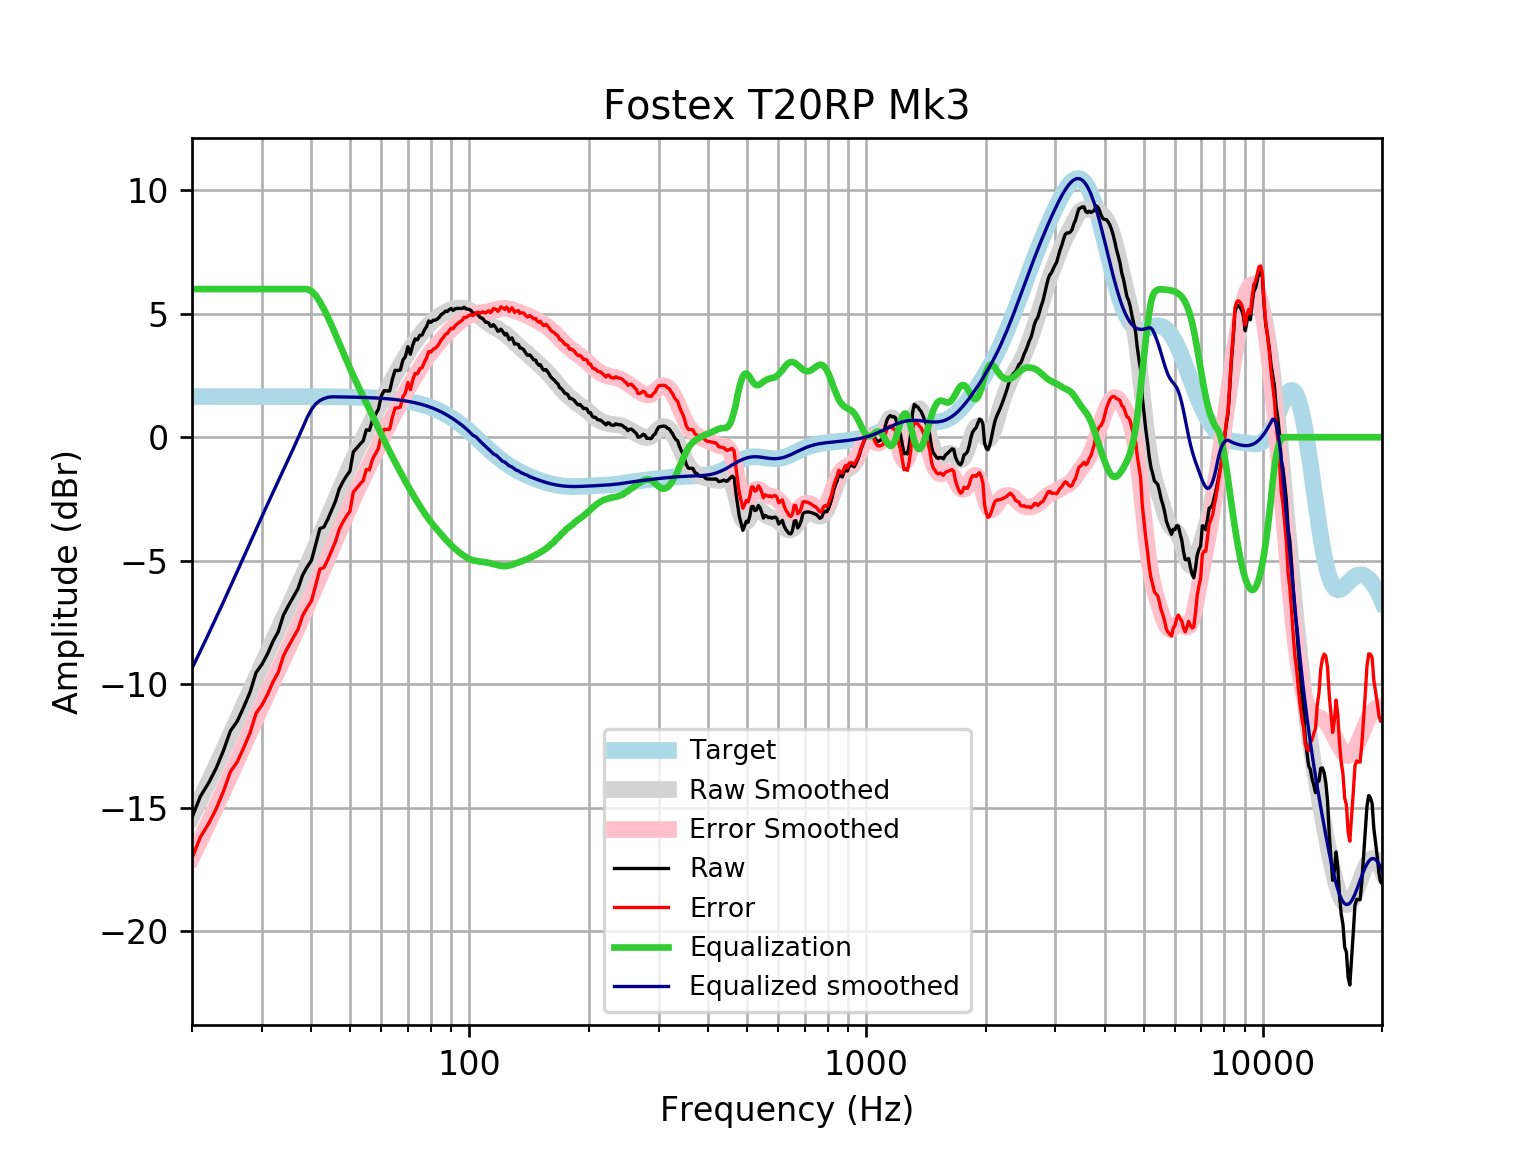

The data file committed next to this chart (first rows):
frequency, raw, error, smoothed, error_smoothed, equalization, equalized_raw, equalized_smoothed, target
20, -15.4, -17.04, -15.36, -17, 6, -9.395, -9.355, 1.648
21, -14.54, -16.19, -14.66, -16.3, 6.0, -8.538, -8.656, 1.648
22, -14.01, -15.66, -13.97, -15.62, 6, -8.014, -7.975, 1.648
23, -13.41, -15.06, -13.31, -14.96, 6, -7.41, -7.312, 1.648
24, -12.69, -14.34, -12.67, -14.32, 6, -6.693, -6.669, 1.648
25, -11.89, -13.54, -12.04, -13.69, 6.0, -5.89, -6.043, 1.648
26, -11.5, -13.15, -11.44, -13.08, 6.0, -5.503, -5.436, 1.648
27, -10.93, -12.57, -10.85, -12.5, 6.0, -4.927, -4.849, 1.648
28, -10.33, -11.98, -10.28, -11.93, 6.0, -4.329, -4.282, 1.647
29, -9.533, -11.18, -9.738, -11.38, 6, -3.533, -3.738, 1.647
30, -9.202, -10.85, -9.215, -10.86, 6, -3.202, -3.215, 1.647
31, -8.772, -10.42, -8.714, -10.36, 6, -2.772, -2.714, 1.647
32, -8.261, -9.908, -8.233, -9.88, 6.0, -2.261, -2.233, 1.647
33, -7.87, -9.517, -7.771, -9.417, 6.0, -1.87, -1.771, 1.647
34, -7.203, -8.849, -7.323, -8.969, 6, -1.203, -1.323, 1.646
35, -6.819, -8.465, -6.887, -8.533, 6.0, -0.8188, -0.8872, 1.646
36, -6.472, -8.118, -6.46, -8.105, 6, -0.4724, -0.4596, 1.645
37, -6.132, -7.777, -6.038, -7.683, 6, -0.1321, -0.03771, 1.645
38, -5.58, -7.224, -5.62, -7.264, 6, 0.4199, 0.38, 1.644
39, -5.259, -6.902, -5.206, -6.85, 6.0, 0.7413, 0.7938, 1.644
40, -4.988, -6.631, -4.798, -6.441, 5.917, 0.9295, 1.12, 1.643
41, -4.348, -5.99, -4.396, -6.038, 5.744, 1.396, 1.348, 1.642
42, -3.701, -5.342, -4.003, -5.644, 5.488, 1.787, 1.485, 1.641
43, -3.636, -5.276, -3.619, -5.259, 5.186, 1.549, 1.566, 1.64
44, -3.315, -4.953, -3.245, -4.884, 4.861, 1.547, 1.616, 1.639
45, -2.947, -4.584, -2.879, -4.517, 4.517, 1.569, 1.637, 1.637
46, -2.585, -4.22, -2.521, -4.157, 4.157, 1.572, 1.635, 1.635
47, -2.094, -3.728, -2.17, -3.804, 3.804, 1.709, 1.634, 1.633
48, -1.805, -3.437, -1.827, -3.458, 3.458, 1.652, 1.631, 1.631
49, -1.57, -3.199, -1.493, -3.122, 3.122, 1.552, 1.629, 1.629
50, -1.375, -3.001, -1.172, -2.798, 2.798, 1.424, 1.626, 1.626
51, -0.5936, -2.217, -0.8662, -2.489, 2.489, 1.896, 1.623, 1.623
52, -0.4432, -2.063, -0.5763, -2.196, 2.196, 1.753, 1.62, 1.62
53, -0.2835, -1.899, -0.3011, -1.917, 1.917, 1.634, 1.616, 1.616
54, -0.1488, -1.761, -0.03758, -1.649, 1.649, 1.501, 1.612, 1.612
55, 0.301, -1.306, 0.2186, -1.389, 1.389, 1.69, 1.607, 1.607
56, 0.281, -1.321, 0.4712, -1.131, 1.131, 1.412, 1.602, 1.602
57, 0.7013, -0.8951, 0.7227, -0.8738, 0.8738, 1.575, 1.596, 1.596
58, 0.9239, -0.6664, 0.9733, -0.617, 0.617, 1.541, 1.59, 1.59
59, 1.138, -0.4453, 1.221, -0.3622, 0.3622, 1.5, 1.583, 1.583
60, 1.674, 0.09787, 1.464, -0.1124, 0.1124, 1.786, 1.576, 1.576
61, 1.891, 0.3236, 1.697, 0.1297, -0.1297, 1.762, 1.568, 1.568
62, 1.872, 0.3131, 1.921, 0.3623, -0.3623, 1.51, 1.559, 1.559
63, 1.877, 0.3278, 2.134, 0.5852, -0.5852, 1.292, 1.549, 1.549
64, 2.367, 0.8285, 2.338, 0.7996, -0.7996, 1.567, 1.538, 1.538
65, 2.711, 1.184, 2.534, 1.007, -1.007, 1.704, 1.527, 1.527
66, 2.702, 1.187, 2.724, 1.21, -1.21, 1.492, 1.514, 1.514
67, 2.722, 1.221, 2.909, 1.408, -1.408, 1.314, 1.501, 1.501
68, 3.123, 1.636, 3.088, 1.601, -1.601, 1.522, 1.486, 1.486
69, 3.265, 1.794, 3.259, 1.789, -1.789, 1.476, 1.471, 1.471
70, 3.668, 2.214, 3.423, 1.97, -1.97, 1.698, 1.454, 1.454
71, 3.363, 1.927, 3.579, 2.143, -2.143, 1.22, 1.436, 1.436
72, 3.735, 2.319, 3.726, 2.31, -2.31, 1.425, 1.416, 1.416
73, 3.982, 2.587, 3.865, 2.47, -2.47, 1.512, 1.395, 1.395
74, 3.941, 2.568, 3.998, 2.625, -2.625, 1.316, 1.373, 1.373
75, 4.123, 2.774, 4.125, 2.775, -2.775, 1.348, 1.349, 1.349
76, 4.14, 2.816, 4.245, 2.921, -2.921, 1.219, 1.324, 1.324
77, 4.339, 3.042, 4.358, 3.061, -3.061, 1.278, 1.297, 1.297
78, 4.477, 3.208, 4.462, 3.194, -3.194, 1.284, 1.269, 1.269
79, 4.71, 3.471, 4.557, 3.318, -3.318, 1.391, 1.239, 1.239
... 553 more rows
